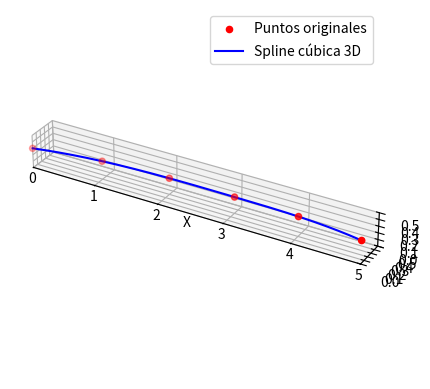

The script that saved this image:
from pprint import pprint
import numpy as np
from scipy.interpolate import CubicSpline
import matplotlib.pyplot as plt
from mpl_toolkits.mplot3d import Axes3D

points = np.array([
    [0, 0, 0.30],
    [1, 0.2, 0.28],
    [2, 0.3, 0.25],
    [3, 0.3, 0.25],
    [4, 0.2, 0.30],
    [5, 0, 0.35]
])

# Parámetro t por distancia acumulada
dist = np.cumsum(np.linalg.norm(np.diff(points, axis=0), axis=1))
dist = np.insert(dist, 0, 0)

# Splines x(t), y(t), z(t)
sx = CubicSpline(dist, points[:,0])
sy = CubicSpline(dist, points[:,1])
sz = CubicSpline(dist, points[:,2])

# Evaluar curva
t_new = np.linspace(0, dist[-1], 200)
curve = np.vstack([sx(t_new), sy(t_new), sz(t_new)]).T


for i in range(len(t_new)):
    print(f"t: {t_new[i]:.2f}, x: {curve[i,0]:.2f}, y: {curve[i,1]:.2f}, z: {curve[i,2]:.2f}")

# Plot
fig = plt.figure()

ax = fig.add_subplot(111, projection='3d')
ax.set_xlim(0, 5)    # X axis from 0 to 10
ax.set_ylim(0, 0.50)    # Y axis from -2 to 2  
ax.set_zlim(0, 0.50)     # Z axis from 0 to 1
ax.set_box_aspect([10,1,1])

# Puntos originales
ax.scatter(points[:,0], points[:,1], points[:,2], color='red', label='Puntos originales')

# Curva interpolada
ax.plot(curve[:,0], curve[:,1], curve[:,2], color='blue', label='Spline cúbica 3D')

ax.legend()
ax.set_xlabel('X')
ax.set_ylabel('Y')
ax.set_zlabel('Z')
plt.show()